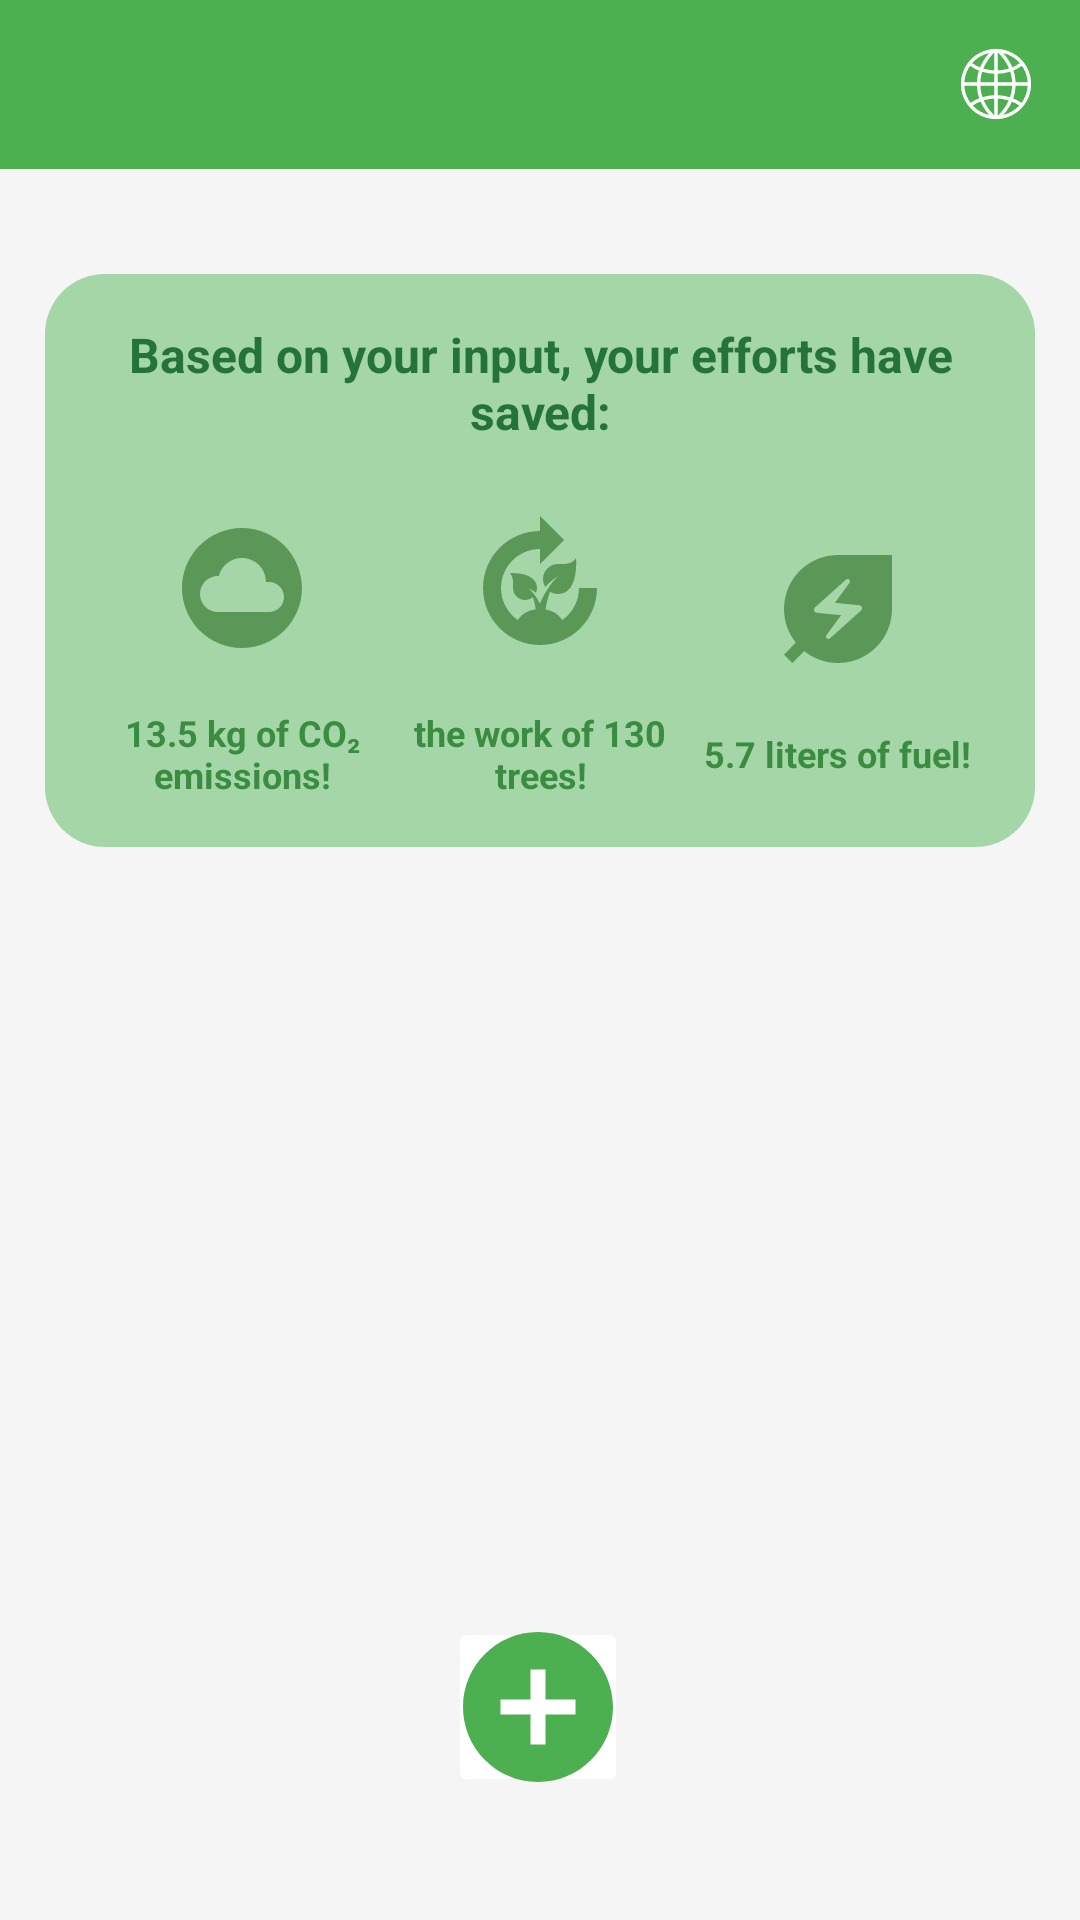

This screen was rendered from an Android layout file. Write that file and the resources it references.
<!-- AndroidManifest.xml: application theme Theme.PulseEcoCodeFu -->
<!-- res/layout/fragment_activity_logs.xml -->
<?xml version="1.0" encoding="utf-8"?>
<androidx.constraintlayout.widget.ConstraintLayout xmlns:android="http://schemas.android.com/apk/res/android"
    xmlns:tools="http://schemas.android.com/tools"
    android:layout_width="match_parent"
    android:layout_height="wrap_content"
    android:background="#F5F5F5"
    xmlns:app="http://schemas.android.com/apk/res-auto"
    tools:context=".logs.ActivityLogsFragment">

    <include
            android:id="@+id/includeHeader"
            layout="@layout/header"
            app:layout_constraintEnd_toEndOf="parent"
            app:layout_constraintHorizontal_bias="0.08"
            app:layout_constraintStart_toStartOf="parent"
            app:layout_constraintTop_toTopOf="parent" />


    <LinearLayout
        android:layout_width="match_parent"
        android:layout_height="wrap_content"
        android:id="@+id/efforts_info"
        app:layout_constraintTop_toBottomOf="@+id/includeHeader"
        android:padding="16dp"
        android:orientation="vertical"
        android:background="@drawable/rounded_background_green"
        android:gravity="center"
        android:layout_marginTop="35dp"
        android:layout_marginStart="15dp"
        android:layout_marginEnd="15dp"
        android:backgroundTintMode="src_atop"
        android:backgroundTint="#A5D6A7">

        <TextView
            android:id="@+id/title"
            android:layout_width="wrap_content"
            android:layout_height="wrap_content"
            android:text="Based on your input, your efforts have saved:"
            android:textColor="@color/dark_green"
            android:textSize="16sp"
            android:textStyle="bold"
            android:layout_marginBottom="16dp"
            android:gravity="center"/>

        <LinearLayout
            android:layout_width="match_parent"
            android:layout_height="wrap_content"
            android:baselineAligned="false"
            android:orientation="horizontal"
            android:gravity="center"
            android:weightSum="3">

            
            <LinearLayout
                android:layout_width="0dp"
                android:layout_height="wrap_content"
                android:layout_weight="1"
                android:orientation="vertical"
                android:gravity="center">

                <FrameLayout
                    android:layout_width="64dp"
                    android:layout_height="64dp"
                    android:background="@drawable/circle_white"
                    android:layout_gravity="center">
                <ImageView
                    android:layout_width="48dp"
                    android:layout_height="48dp"
                    android:layout_gravity="center"
                    android:contentDescription="TODO"
                    android:src="@drawable/baseline_cloud_circle_24" />
                </FrameLayout>

                <TextView
                    android:layout_width="wrap_content"
                    android:layout_height="wrap_content"
                    android:text="13.5 kg of CO₂ emissions!"
                    android:textSize="12sp"
                    android:gravity="center"
                    android:textColor="@color/green_secondary"
                    android:textStyle="bold"
                    android:layout_marginTop="8dp"/>
            </LinearLayout>

            
            <LinearLayout
                android:layout_width="0dp"
                android:layout_height="wrap_content"
                android:layout_weight="1"
                android:orientation="vertical"
                android:gravity="center">

                <FrameLayout
                    android:layout_width="64dp"
                    android:layout_height="64dp"
                    android:background="@drawable/circle_white"
                    android:layout_gravity="center">

                    <ImageView
                        android:layout_width="48dp"
                        android:layout_height="48dp"
                        android:layout_gravity="center"
                        android:contentDescription="TODO"
                        android:src="@drawable/baseline_compost_24" />
                </FrameLayout>

                <TextView
                    android:layout_width="wrap_content"
                    android:layout_height="wrap_content"
                    android:text="the work of 130 trees!"
                    android:textSize="12sp"
                    android:textStyle="bold"
                    android:gravity="center"
                    android:textColor="@color/green_secondary"
                    android:layout_marginTop="8dp"/>
            </LinearLayout>

            
            <LinearLayout
                android:layout_width="0dp"
                android:layout_height="wrap_content"
                android:layout_weight="1"
                android:orientation="vertical"
                android:gravity="center">

                <FrameLayout
                    android:layout_width="64dp"
                    android:layout_height="64dp"
                    android:background="@drawable/circle_white"
                    android:layout_gravity="center">
                <ImageView
                    android:layout_width="48dp"
                    android:layout_height="48dp"
                    android:backgroundTint="@color/white"
                    android:layout_gravity="center"
                    android:src="@drawable/baseline_energy_savings_leaf_24" />
                </FrameLayout>
                <TextView
                    android:layout_width="wrap_content"
                    android:layout_height="wrap_content"
                    android:text="5.7 liters of fuel!"
                    android:textSize="12sp"
                    android:gravity="center"
                    android:textStyle="bold"
                    android:textColor="@color/green_secondary"
                    android:layout_marginTop="8dp"/>
            </LinearLayout>
        </LinearLayout>
    </LinearLayout>

    <androidx.recyclerview.widget.RecyclerView
        android:id="@+id/recyclerView"
        android:layout_width="match_parent"
        android:layout_height="0dp"
        android:layout_marginTop="28dp"
        android:layout_weight="1"
        android:padding="8dp"
        app:layout_constraintTop_toBottomOf="@+id/efforts_info"

        app:layout_constraintVertical_bias="1.0"
        tools:layout_editor_absoluteX="0dp" />

    <ImageButton
        android:id="@+id/fab_add"
        android:layout_width="60dp"
        android:layout_height="60dp"
        android:layout_gravity="center"
        android:layout_margin="16dp"
        android:backgroundTint="@color/white"
        android:contentDescription="TODO"
        android:src="@drawable/plus_button"
        app:layout_constraintBottom_toBottomOf="parent"
        app:layout_constraintEnd_toEndOf="parent"
        app:layout_constraintHorizontal_bias="0.498"
        app:layout_constraintStart_toStartOf="parent"
        app:layout_constraintTop_toBottomOf="@+id/recyclerView"
        app:layout_constraintVertical_bias="0.887" />
    






</androidx.constraintlayout.widget.ConstraintLayout>
<!-- res/layout/header.xml (included above) -->
<?xml version="1.0" encoding="utf-8"?>
<LinearLayout xmlns:android="http://schemas.android.com/apk/res/android"
    xmlns:tools="http://schemas.android.com/tools"
    android:layout_width="match_parent"
    android:layout_height="wrap_content"
    android:orientation="horizontal"
    android:background="#4CAF50"
    android:padding="16dp">

    <TextView
        android:id="@+id/profile_title"
        android:layout_width="0dp"
        android:layout_height="wrap_content"
        android:layout_weight="1"
        android:gravity="right"
        android:layout_marginEnd="18dp"
        android:textSize="18sp"
        android:textColor="#FFFFFF"
        android:textStyle="bold"
        tools:ignore="RtlHardcoded" />

    <ImageView
        android:id="@+id/globe_icon"
        android:layout_width="24dp"
        android:layout_height="24dp"
        android:contentDescription="globe"
        android:src="@drawable/ic_globe" />
</LinearLayout>
<!-- resources referenced by this layout -->
<resources>
  <color name="dark_green">#24733B</color>
  <color name="green_secondary">#3A8D40</color>
  <color name="white">#FFFFFFFF</color>
  <!-- drawable baseline_cloud_circle_24 (drawable) -->
  <vector xmlns:android="http://schemas.android.com/apk/res/android"
      android:width="24dp"
      android:height="24dp"
      android:viewportWidth="24"
      android:viewportHeight="24"
      >
    <path
        android:fillColor="@color/green_primary"
        android:pathData="M12,2C6.48,2 2,6.48 2,12s4.48,10 10,10 10,-4.48 10,-10S17.52,2 12,2zM16.5,16L8,16c-1.66,0 -3,-1.34 -3,-3s1.34,-3 3,-3l0.14,0.01C8.58,8.28 10.13,7 12,7c2.21,0 4,1.79 4,4h0.5c1.38,0 2.5,1.12 2.5,2.5S17.88,16 16.5,16z"/>
  </vector>
  <!-- drawable baseline_energy_savings_leaf_24 (drawable) -->
  <vector xmlns:android="http://schemas.android.com/apk/res/android"
      android:width="24dp"
      android:height="24dp"
      android:viewportWidth="24"
      android:viewportHeight="24"
      >
    <path
        android:fillColor="@color/green_primary"
        android:pathData="M12,3c-4.8,0 -9,3.86 -9,9c0,2.12 0.74,4.07 1.97,5.61L3,19.59L4.41,21l1.97,-1.97C7.93,20.26 9.88,21 12,21c2.3,0 4.61,-0.88 6.36,-2.64C20.12,16.61 21,14.3 21,12l0,-9L12,3zM15.83,12.26l-5.16,4.63c-0.16,0.15 -0.41,0.14 -0.56,-0.01c-0.14,-0.14 -0.16,-0.36 -0.04,-0.52l2.44,-3.33l-4.05,-0.4c-0.44,-0.04 -0.63,-0.59 -0.3,-0.89l5.16,-4.63c0.16,-0.15 0.41,-0.14 0.56,0.01c0.14,0.14 0.16,0.36 0.04,0.52l-2.44,3.33l4.05,0.4C15.98,11.41 16.16,11.96 15.83,12.26z"/>
  </vector>
  <!-- drawable ic_globe (drawable) -->
  <vector xmlns:android="http://schemas.android.com/apk/res/android"
      android:width="420dp"
      android:height="420dp"
      android:viewportWidth="420"
      android:viewportHeight="420">
    <path
        android:pathData="m226.2,16.66a473.96,333.38 0,0 1,0 387.23M59,333.22a260,260 0,0 1,302 0M197.17,14.79a477.24,335.69 0,0 0,0 389.92M209,15a195,195 0,1 0,2 0zM210,15L210,405M405,210L15,210M59,92.67a260,260 0,0 0,302 0M361,330"
        android:strokeWidth="20"
        android:fillColor="#00000000"
        android:strokeColor="#FFFFFF"/>
  </vector>
  <!-- drawable plus_button (drawable) -->
  <vector xmlns:android="http://schemas.android.com/apk/res/android"
      android:width="60dp"
      android:height="60dp"
      android:viewportWidth="24"
      android:viewportHeight="24"
      >
    <path
        android:fillColor="#4CAF50"
        android:pathData="M12,2C6.48,2 2,6.48 2,12s4.48,10 10,10 10,-4.48 10,-10S17.52,2 12,2zM17,13h-4v4h-2v-4L7,13v-2h4L11,7h2v4h4v2z"/>
  </vector>
  <!-- drawable rounded_background_green (drawable) -->
  <shape xmlns:android="http://schemas.android.com/apk/res/android">
      
      <solid android:color="#4CAF50" /> 
  
      
      <corners android:radius="20dp" /> 
  
      
      <padding
          android:left="8dp"
          android:top="8dp"
          android:right="8dp"
          android:bottom="8dp" />
  
      
      
  </shape>
  <style name="Theme.PulseEcoCodeFu" parent="Theme.MaterialComponents.DayNight.DarkActionBar">
          
          <item name="colorPrimary">@color/green_primary</item>
          <item name="colorPrimaryVariant">@color/light_green</item>
          <item name="colorOnPrimary">@color/white</item>
          
          <item name="colorSecondary">@color/green_secondary</item>
          <item name="colorSecondaryVariant">@color/light_gray</item>
          <item name="colorOnSecondary">@color/black</item>
          
          <item name="android:statusBarColor">?attr/colorPrimaryVariant</item>
          
      </style>
  <color name="green_primary">#5B9858</color>
  <color name="light_green">#7FD277</color>
  <color name="light_gray">#DFDFDF</color>
  <color name="black">#FF000000</color>
</resources>
